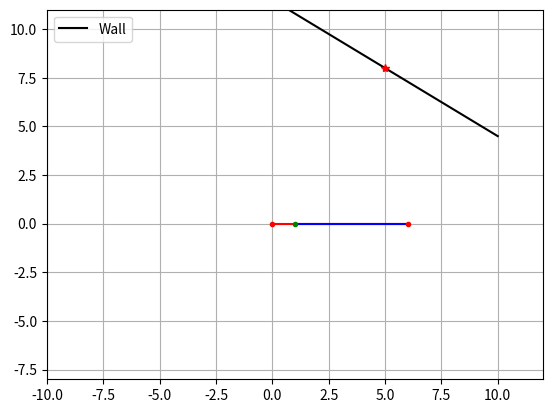
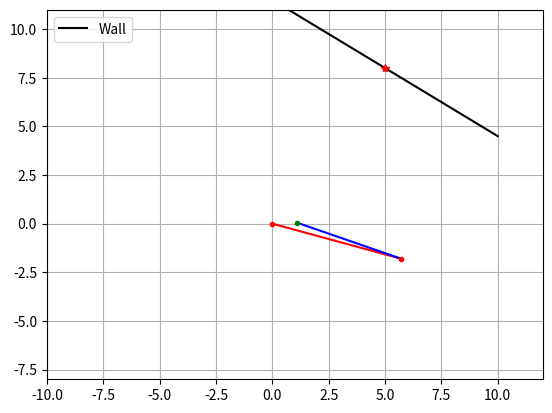
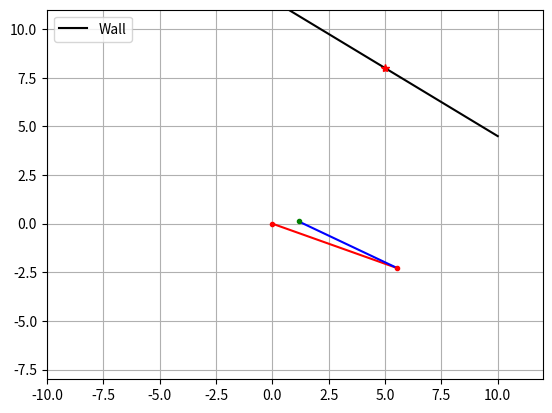
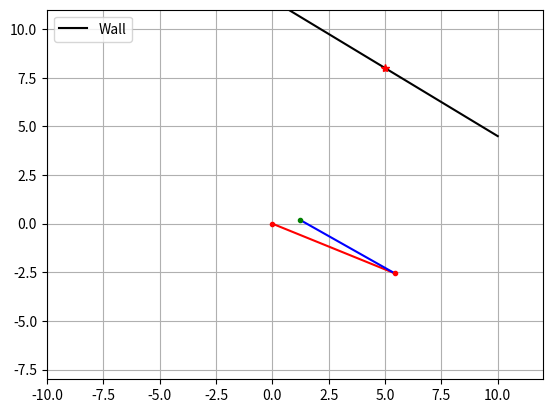
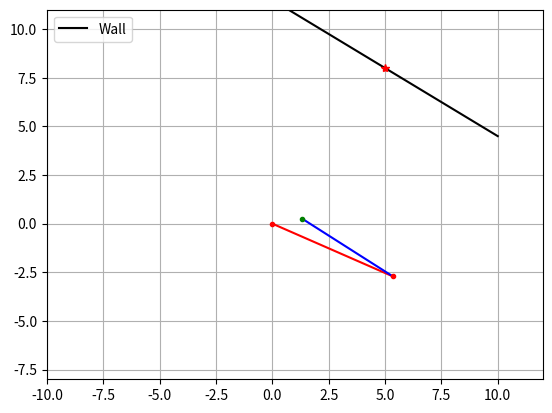
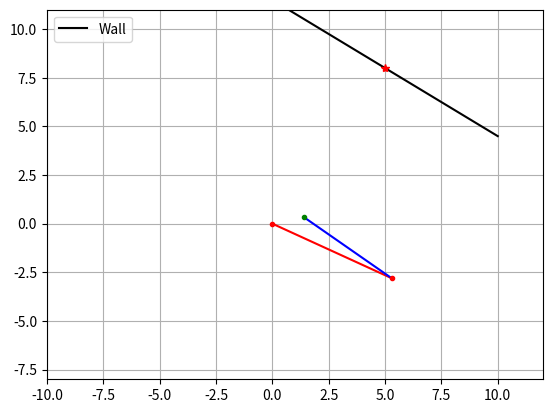
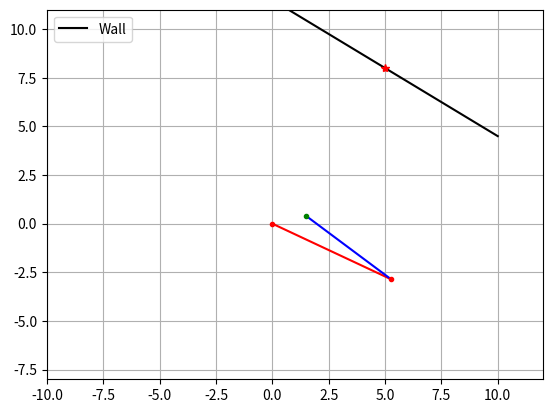
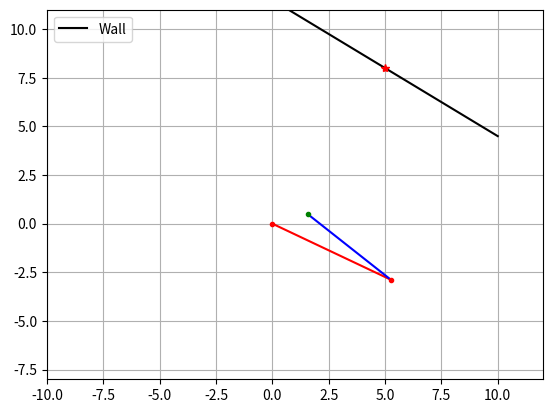
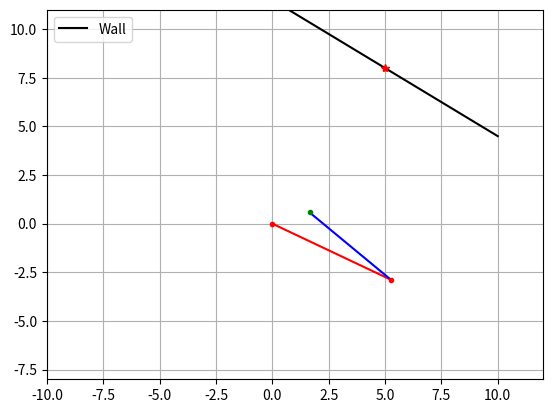
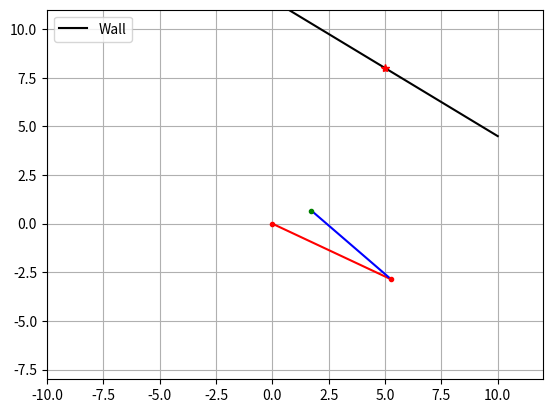
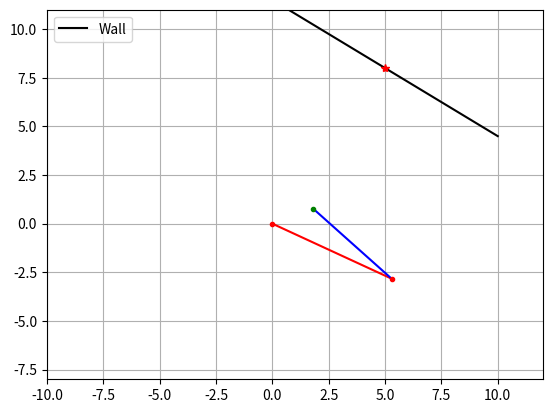
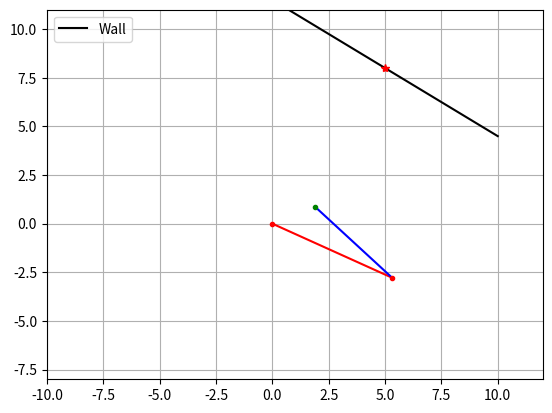
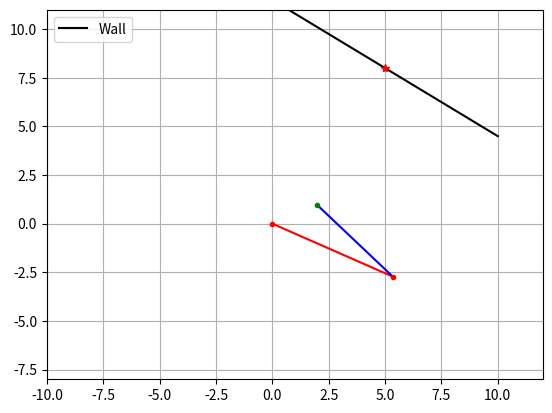
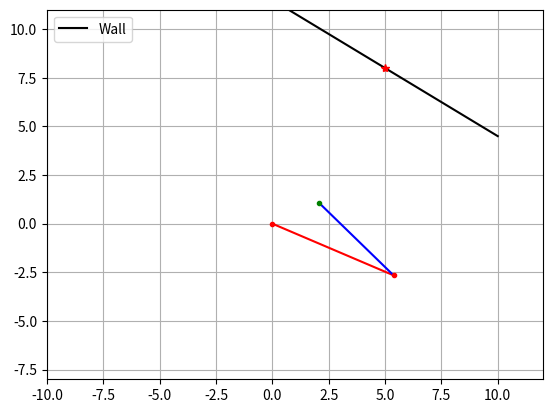
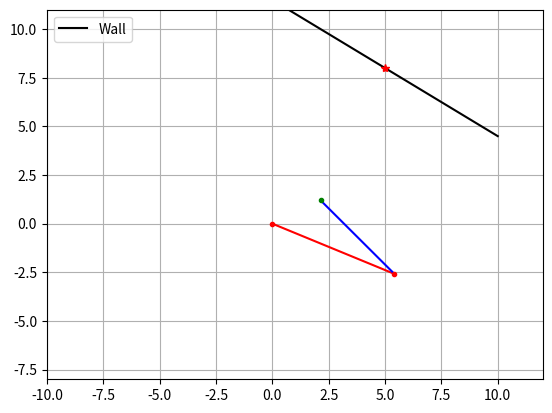
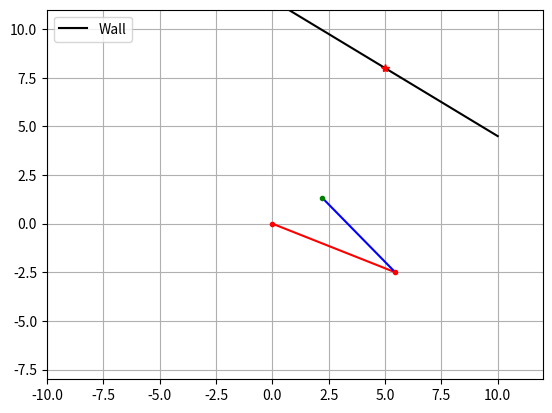

The script that saved these images, in order:
# Intro To Robotics (Mini-Project)
# written by Kush Patel (20110131)

### Without Dynamics ###

import numpy as np
import math
import matplotlib.pyplot as plt

l1 = 6
l2 = 5
ti = 0
tf = 1
N = 1
t  = np.linspace(ti,tf,N)
xd = 5
yd = 8
x = np.linspace(l1-l2,xd,50)
y = []
for i in range(len(x)):
    # y.append(yd + ((yd-0)/(xd-(l1-l2)))*(x[i] - xd))
    y.append(yd + (x[i]*x[i]-xd*xd)*((-yd)/((l1-l2)*(l1-l2)-xd*xd)))

slop = 145 # in degree w.r.t to (+x) ditection

xc = np.linspace(-10,10,100)
yc = math.tan(math.radians(slop))*xc + yd - (math.tan(math.radians(slop))*xd)
F = 10
if slop<= 90:
    Fx = -F*math.sin(math.radians(slop))
    Fy = F*math.cos(math.radians(slop))
else:
    Fx = -F*math.sin(math.radians(slop))
    Fy = -F*math.cos(math.radians(slop))


for i in range(len(t)):
  for j in range(len(x)):
    try:
      theta = math.degrees(math.acos(((x[j]*x[j]) + (y[j]*y[j]) - (l1*l1) - (l2*l2))/(2*l1*l2)))
      if x[j]==0:
        x[j]=0.0000001
      else:
        pass

      Q1 = math.degrees((math.atan(y[j]/x[j]))) - math.degrees(math.atan((l2*math.sin(math.radians(theta)))/(l1 + (l2*math.cos(math.radians(theta))))))
      Q2 = Q1 + theta
      if (x[j]>=0 and y[j]>=0):
        Q1
        Q2
      elif (x[j]<=0 and y[j]>=0):
        Q1 = 180 + Q1
        Q2 = 180 + Q2
      elif (x[j]<=0 and y[j]<=0):
        Q1 = -180 + Q1
        Q2 = -180 + Q2
      else:
        Q1
        Q2      

      x0 = 0.0
      y0 = 0.0
      Q1 = math.radians(Q1)
      Q2 = math.radians(Q2)

      x1 = l1*math.cos(Q1)
      y1 = l1*math.sin(Q1)

      x2 = x1 + (l2*math.cos(Q2))
      y2 = y1 + (l2*math.sin(Q2))
      X = [x0,x1,x2]
      Y = [y0,y1,y2]
      a = math.sqrt(x2*x2 + y2*y2)
      if a>(l1+l2):
        pass
      else:
        plt.plot(xc, yc, color='black', label='Wall')
        plt.plot([x0,x1], [y0,y1],'r')
        plt.plot([x1,x2], [y1,y2],'b')
        plt.plot(xd,yd,'*',color='red')
        plt.plot(x0,y0,'.',color='red')
        plt.plot(x1,y1,'.',color='red')
        plt.plot(x2,y2,'.',color="green")
        plt.xlim(-10, 12)
        plt.ylim(-8, 11) 
        plt.legend(loc='upper left')
        plt.grid()
        plt.pause(0.01)
        plt.clf()
    except:
      print("Math Error")
      pass
tau1 = -Fx*l1*math.sin(Q1) + Fy*l1*math.cos(Q1)
tau2 = -Fx*l2*math.sin(Q2) + Fy*l2*math.cos(Q2)
print("torque-1 is =", tau1,"Nm")
print("torque-2 is =", tau2,"Nm")
plt.show()
